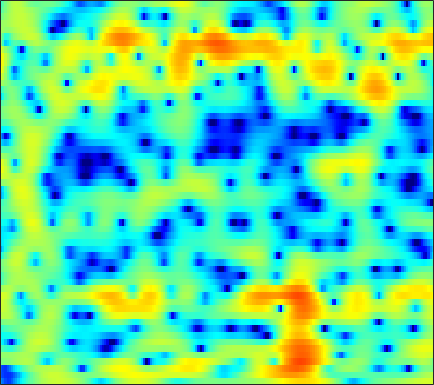

Source data for this figure (header and first rows):
-11.205, -12.486, -14.057, -14.905, -14.586, -13.138, -11.239, -9.783, -7.9995, -6.4103, -5.0428, -4.1203, -3.0168, -2.0365, -1.3804, -0.58141, 0.13382, 0.61383, 1.1877, 1.6928, 2.1236, 2.4009, 2.7062, 2.9466
-13.69, -14.39, -15.09, -15.37, -15.18, -14.34, -12.89, -11.58, -9.723, -7.899, -6.205, -5.039, -3.622, -2.368, -1.528, -0.5328, 0.3274, 0.8901, 1.539, 2.08, 2.518, 2.783, 3.052, 3.232
-13.37, -14.61, -14.86, -13.36, -11.78, -9.701, -7.806, -6.542, -5.016, -3.659, -2.456, -1.662, -0.7306, 0.0441, 0.529, 1.053, 1.451, 1.679, 1.906, 2.074, 2.197, 2.276, 2.366, 2.434
0.08877, 0.1029, 0.1921, 0.358, 0.5151, 0.7881, 1.095, 1.338, 1.652, 1.935, 2.127, 2.204, 2.179, 1.974, 1.684, 1.083, 0.1755, -0.7418, -2.346, -4.439, -6.855, -8.232, -7.912, -5.792
0.788, 0.7773, 0.8023, 0.8561, 0.9253, 1.06, 1.234, 1.38, 1.592, 1.782, 1.911, 1.952, 1.902, 1.695, 1.431, 0.9142, 0.2031, -0.4617, -1.5, -2.614, -3.588, -4.063, -4.159, -3.724
-2.138, -2.613, -3.249, -3.766, -3.95, -3.791, -3.149, -2.459, -1.428, -0.4156, 0.4814, 1.055, 1.675, 2.124, 2.353, 2.514, 2.521, 2.436, 2.236, 1.95, 1.609, 1.327, 0.9177, 0.4767
-5.462, -6.516, -8.576, -11.89, -15.7, -18.5, -12.28, -8.616, -5.19, -2.753, -0.9378, 0.1361, 1.271, 2.129, 2.622, 3.098, 3.392, 3.496, 3.513, 3.395, 3.14, 2.869, 2.375, 1.721
-5.403, -5.228, -5.105, -5.005, -4.857, -4.46, -3.83, -3.226, -2.322, -1.386, -0.4807, 0.1424, 0.8788, 1.489, 1.864, 2.253, 2.529, 2.662, 2.739, 2.696, 2.532, 2.326, 1.94, 1.429
-3.799, -3.249, -2.671, -2.222, -1.945, -1.611, -1.298, -1.074, -0.7813, -0.4898, -0.1881, 0.03951, 0.3477, 0.6551, 0.8858, 1.185, 1.461, 1.637, 1.812, 1.897, 1.878, 1.797, 1.59, 1.256
-0.5797, -0.226, 0.09483, 0.2697, 0.3085, 0.2406, 0.04533, -0.1662, -0.5154, -0.9183, -1.325, -1.585, -1.771, -1.681, -1.422, -0.8856, -0.2257, 0.2731, 0.8734, 1.357, 1.688, 1.824, 1.846, 1.684
2.484, 2.547, 2.486, 2.276, 1.993, 1.435, 0.6486, -0.107, -1.381, -3.072, -5.335, -7.564, -11.18, -12.6, -10.18, -6.376, -3.535, -1.941, -0.3151, 0.8579, 1.669, 2.07, 2.337, 2.326
3.266, 3.151, 2.833, 2.306, 1.785, 0.9282, -0.1201, -1.024, -2.355, -3.783, -5.279, -6.392, -7.624, -7.77, -6.918, -5.101, -3.23, -1.994, -0.6282, 0.4242, 1.167, 1.542, 1.831, 1.911
3.451, 3.276, 2.789, 1.962, 1.133, -0.272, -2.001, -3.454, -5.334, -6.51, -6.502, -5.88, -4.774, -3.606, -2.754, -1.755, -0.9063, -0.3709, 0.1995, 0.5542, 0.7156, 0.7612, 0.7729, 0.7716
3.872, 3.837, 3.527, 2.859, 2.076, 0.549, -1.654, -3.932, -8.107, -11.59, -8.538, -5.664, -2.854, -0.9449, 0.004455, 0.8301, 1.235, 1.291, 0.9919, 0.2685, -0.8521, -1.909, -3.364, -4.196
1.076, 1.567, 2.003, 2.196, 2.149, 1.866, 1.415, 1.05, 0.62, 0.4076, 0.4953, 0.7212, 1.127, 1.495, 1.671, 1.728, 1.528, 1.146, 0.2699, -1.06, -3.014, -5.079, -8.814, -12.14
-2.931, -1.649, -0.3624, 0.5375, 1.017, 1.465, 1.724, 1.833, 1.915, 1.947, 1.944, 1.94, 1.901, 1.797, 1.681, 1.444, 1.079, 0.7212, 0.1445, -0.5691, -1.392, -2.01, -2.724, -3.223
-2.966, -1.883, -0.6788, 0.2442, 0.7918, 1.361, 1.75, 1.928, 2.05, 2.053, 1.957, 1.825, 1.593, 1.32, 1.1, 0.7957, 0.4873, 0.2697, -0.01142, -0.3096, -0.6057, -0.8276, -1.14, -1.469
-0.9717, -0.3788, 0.3758, 1.062, 1.508, 1.966, 2.262, 2.371, 2.351, 2.146, 1.76, 1.352, 0.6889, -0.0281, -0.5501, -1.111, -1.395, -1.419, -1.261, -0.9898, -0.7262, -0.5963, -0.5514, -0.6473
-0.5399, 0.05686, 0.8904, 1.698, 2.228, 2.776, 3.12, 3.226, 3.131, 2.727, 1.965, 1.127, -0.4461, -2.68, -4.872, -8.179, -9.2, -7.35, -4.482, -2.333, -0.9096, -0.2224, 0.2988, 0.428
-4.978, -3.347, -1.383, 0.2135, 1.169, 2.165, 2.842, 3.146, 3.278, 3.078, 2.523, 1.85, 0.5505, -1.233, -2.859, -4.964, -5.502, -4.514, -2.557, -0.8503, 0.3259, 0.8842, 1.25, 1.189
-9.795, -7.221, -4.593, -2.611, -1.451, -0.2094, 0.7264, 1.251, 1.736, 1.999, 2.05, 1.956, 1.707, 1.36, 1.09, 0.818, 0.7209, 0.7714, 0.9641, 1.196, 1.35, 1.379, 1.239, 0.8615
-7.08, -6.295, -5.176, -4.096, -3.309, -2.323, -1.429, -0.8115, -0.06726, 0.5703, 1.089, 1.393, 1.701, 1.898, 1.988, 2.052, 2.054, 2.032, 1.958, 1.818, 1.624, 1.425, 1.073, 0.6286
-6.843, -6.533, -6.133, -5.75, -5.396, -4.78, -3.917, -3.109, -1.926, -0.7539, 0.3086, 0.9949, 1.728, 2.256, 2.526, 2.716, 2.734, 2.647, 2.411, 2.064, 1.636, 1.275, 0.7887, 0.328
-7.012, -6.943, -7.438, -8.611, -10, -11.69, -10.37, -7.766, -4.389, -1.708, 0.3057, 1.463, 2.605, 3.359, 3.695, 3.863, 3.747, 3.471, 2.885, 2.072, 1.058, 0.2392, -0.8113, -1.609
-5.231, -5.096, -5.515, -6.636, -7.915, -9.332, -8.237, -5.892, -2.729, -0.1903, 1.731, 2.812, 3.844, 4.471, 4.683, 4.652, 4.266, 3.724, 2.657, 1.117, -1.004, -3.118, -7.01, -12.32
-3.296, -2.986, -2.667, -2.424, -2.184, -1.755, -1.05, -0.3661, 0.6643, 1.697, 2.595, 3.134, 3.637, 3.861, 3.841, 3.561, 2.966, 2.322, 1.167, -0.3346, -2.197, -3.833, -6.153, -8.077
-2.45, -2.078, -1.531, -0.9294, -0.4557, 0.2034, 0.8751, 1.372, 1.998, 2.542, 2.958, 3.166, 3.281, 3.184, 2.972, 2.483, 1.772, 1.098, 0.03059, -1.189, -2.507, -3.478, -4.665, -5.569
-3.21, -2.731, -1.872, -0.8499, -0.08194, 0.9113, 1.786, 2.349, 2.96, 3.391, 3.641, 3.699, 3.592, 3.281, 2.902, 2.209, 1.311, 0.4966, -0.7426, -2.162, -3.703, -4.93, -6.574, -8.056
-9.344, -7.67, -4.643, -2.036, -0.469, 1.193, 2.44, 3.156, 3.851, 4.274, 4.442, 4.406, 4.143, 3.64, 3.098, 2.172, 1.003, -0.02685, -1.602, -3.422, -5.509, -7.326, -10.21, -14.11
-8.658, -6.868, -3.711, -1.138, 0.3633, 1.909, 3.029, 3.656, 4.228, 4.538, 4.583, 4.449, 4.04, 3.345, 2.645, 1.45, -0.03902, -1.342, -3.308, -5.436, -7.653, -9.252, -11.32, -13.13
0.6271, 0.7293, 1.125, 1.68, 2.127, 2.677, 3.163, 3.454, 3.74, 3.878, 3.839, 3.664, 3.202, 2.438, 1.638, 0.2234, -1.635, -3.369, -6.188, -9.678, -13.53, -15.85, -16.21, -14.84
3.783, 3.479, 3.082, 2.696, 2.436, 2.164, 2.061, 2.108, 2.328, 2.617, 2.844, 2.895, 2.724, 2.233, 1.599, 0.3852, -1.336, -2.974, -5.778, -9.361, -13.76, -16.42, -16.2, -14
5.126, 4.456, 3.332, 1.88, 0.5509, -1.408, -2.939, -2.981, -1.573, 0.2617, 1.751, 2.536, 3.14, 3.26, 3.058, 2.424, 1.395, 0.3849, -1.21, -2.988, -4.725, -5.922, -7.212, -8.205
4.386, 3.656, 2.353, 0.4987, -1.397, -5.082, -10.09, -10.2, -5.076, -1.319, 1.104, 2.333, 3.39, 3.899, 3.994, 3.75, 3.165, 2.502, 1.388, 0.009345, -1.591, -2.938, -4.953, -7.276
1.575, 1.208, 0.6029, -0.06649, -0.577, -1.105, -1.286, -1.058, -0.2978, 0.7566, 1.819, 2.501, 3.193, 3.595, 3.69, 3.555, 3.116, 2.604, 1.659, 0.4298, -1.126, -2.507, -4.713, -7.457
-2.156, -2.315, -2.417, -2.273, -2.013, -1.448, -0.7369, -0.1264, 0.7242, 1.57, 2.338, 2.83, 3.327, 3.624, 3.696, 3.599, 3.256, 2.841, 2.074, 1.058, -0.1955, -1.313, -2.987, -4.887
-7.428, -8.426, -9.145, -8.274, -6.737, -4.499, -2.463, -1.164, 0.2984, 1.472, 2.397, 2.943, 3.475, 3.794, 3.905, 3.866, 3.635, 3.328, 2.754, 1.989, 1.037, 0.2109, -1.058, -2.476
-10.57, -13.39, -18.91, -15.24, -10.57, -6.329, -3.407, -1.763, -0.05945, 1.223, 2.178, 2.712, 3.228, 3.538, 3.65, 3.649, 3.498, 3.292, 2.895, 2.365, 1.694, 1.103, 0.1789, -0.9049
-6.068, -6.178, -6.016, -5.3, -4.404, -3.027, -1.631, -0.6851, 0.3801, 1.225, 1.852, 2.189, 2.48, 2.617, 2.627, 2.564, 2.414, 2.267, 2.028, 1.737, 1.397, 1.083, 0.5949, -0.01797
-2.768, -2.44, -1.972, -1.441, -0.9885, -0.3811, 0.2079, 0.6021, 1.03, 1.323, 1.459, 1.464, 1.336, 1.089, 0.8453, 0.5049, 0.1896, 0.02212, -0.07848, -0.03493, 0.1129, 0.2284, 0.3577, 0.3861
-0.9188, -0.5041, 0.0086, 0.4682, 0.7571, 1.094, 1.311, 1.394, 1.383, 1.208, 0.8536, 0.4636, -0.2228, -1.118, -1.911, -3.123, -4.275, -4.878, -4.866, -3.939, -2.6, -1.577, -0.4227, 0.4701
-0.6305, -0.1573, 0.4183, 0.8895, 1.147, 1.355, 1.379, 1.268, 0.935, 0.3881, -0.3585, -1.068, -2.204, -3.644, -5.02, -7.55, -11.78, -18.24, -21.81, -10.53, -5.686, -3.272, -0.984, 0.6281
-2.471, -1.726, -0.7951, -0.04697, 0.3548, 0.582, 0.5159, 0.2515, -0.3908, -1.332, -2.528, -3.531, -4.9, -6.059, -6.759, -7.452, -7.874, -7.906, -7.026, -5.209, -3.071, -1.554, 0.1919, 1.536
-7.116, -4.597, -2.324, -0.9444, -0.3424, 0.001575, -0.1397, -0.5457, -1.502, -3.007, -5.229, -7.482, -11.42, -14.36, -12.65, -9.09, -6.347, -4.718, -2.9, -1.303, 0.1226, 1.051, 2.104, 2.912
-3.628, -2.393, -1.125, -0.4124, -0.1782, -0.1405, -0.4473, -0.8737, -1.697, -2.915, -4.617, -6.209, -8.592, -9.752, -8.717, -6.152, -3.643, -2.086, -0.4062, 0.941, 2.031, 2.657, 3.27, 3.617
1.66, 1.165, 0.4834, -0.2494, -0.8349, -1.635, -2.263, -2.585, -2.842, -2.979, -3.087, -3.155, -3.111, -2.812, -2.384, -1.596, -0.6662, 0.06938, 0.9808, 1.756, 2.382, 2.75, 3.05, 3.091
3.924, 2.664, 0.7205, -1.606, -3.629, -6.652, -8.852, -8.709, -7.003, -5.152, -3.695, -2.873, -1.986, -1.287, -0.8276, -0.2619, 0.1961, 0.5057, 0.8793, 1.233, 1.532, 1.767, 2.024, 2.186
5.377, 3.852, 1.477, -1.446, -4.188, -8.812, -13.09, -12.08, -8.505, -5.849, -4.045, -3.01, -1.988, -1.286, -0.9403, -0.6791, -0.6286, -0.7686, -1.074, -1.379, -1.454, -1.281, -0.6504, 0.2397
6.175, 4.811, 2.877, 0.8555, -0.6699, -2.545, -3.949, -4.531, -4.801, -4.576, -4.022, -3.507, -2.794, -2.209, -1.978, -2.003, -2.446, -3.198, -4.945, -7.788, -11.32, -11.58, -7.377, -3.667
5.904, 4.652, 2.968, 1.265, -0.0118, -1.69, -3.439, -4.747, -6.402, -7.459, -7.211, -6.309, -4.784, -3.441, -2.762, -2.368, -2.574, -3.095, -4.405, -6.378, -8.216, -8.181, -5.914, -3.22
4.142, 2.677, 0.9235, -0.4727, -1.384, -2.576, -4.187, -6.079, -10.12, -19.35, -16.73, -10.05, -5.553, -2.993, -1.764, -0.7751, -0.41, -0.43, -0.6456, -1.002, -1.224, -1.255, -0.933, -0.3138
0.3428, -3.178, -7.9, -6.965, -4.756, -2.945, -2.208, -2.14, -2.407, -2.563, -2.093, -1.365, -0.1247, 0.9667, 1.581, 2.087, 2.262, 2.157, 1.785, 1.264, 0.6362, 0.1911, -0.3392, -0.6408
0.3294, -1.921, -4.259, -3.906, -2.579, -0.8533, 0.3678, 1.039, 1.661, 2.124, 2.513, 2.795, 3.104, 3.3, 3.332, 3.16, 2.734, 2.237, 1.251, -0.07742, -1.804, -3.325, -5.611, -7.727
1.613, 1.169, 0.8052, 0.7907, 0.9915, 1.424, 1.908, 2.239, 2.623, 2.908, 3.086, 3.154, 3.12, 2.936, 2.676, 2.138, 1.319, 0.5093, -0.8801, -2.78, -5.297, -7.799, -12.43, -20.1
0.9107, 1.093, 1.361, 1.649, 1.893, 2.215, 2.528, 2.72, 2.92, 3.03, 3.042, 2.966, 2.763, 2.416, 2.054, 1.421, 0.5793, -0.2177, -1.496, -3.069, -4.964, -6.566, -8.89, -11.16
-0.6796, -0.007366, 0.7716, 1.429, 1.838, 2.292, 2.634, 2.825, 2.97, 2.999, 2.913, 2.771, 2.491, 2.102, 1.741, 1.165, 0.4922, -0.09064, -0.9934, -2.008, -3.15, -4.092, -5.388, -6.721
-2.309, -1.209, -0.00391, 0.9675, 1.546, 2.145, 2.542, 2.726, 2.818, 2.752, 2.541, 2.315, 1.925, 1.484, 1.135, 0.6635, 0.2082, -0.12, -0.5663, -1.046, -1.571, -2.007, -2.646, -3.334
-2.912, -1.699, -0.3078, 0.8166, 1.5, 2.167, 2.577, 2.704, 2.66, 2.374, 1.877, 1.389, 0.6394, -0.1239, -0.618, -1.07, -1.247, -1.212, -1.013, -0.7861, -0.6148, -0.5393, -0.5692, -0.7326
